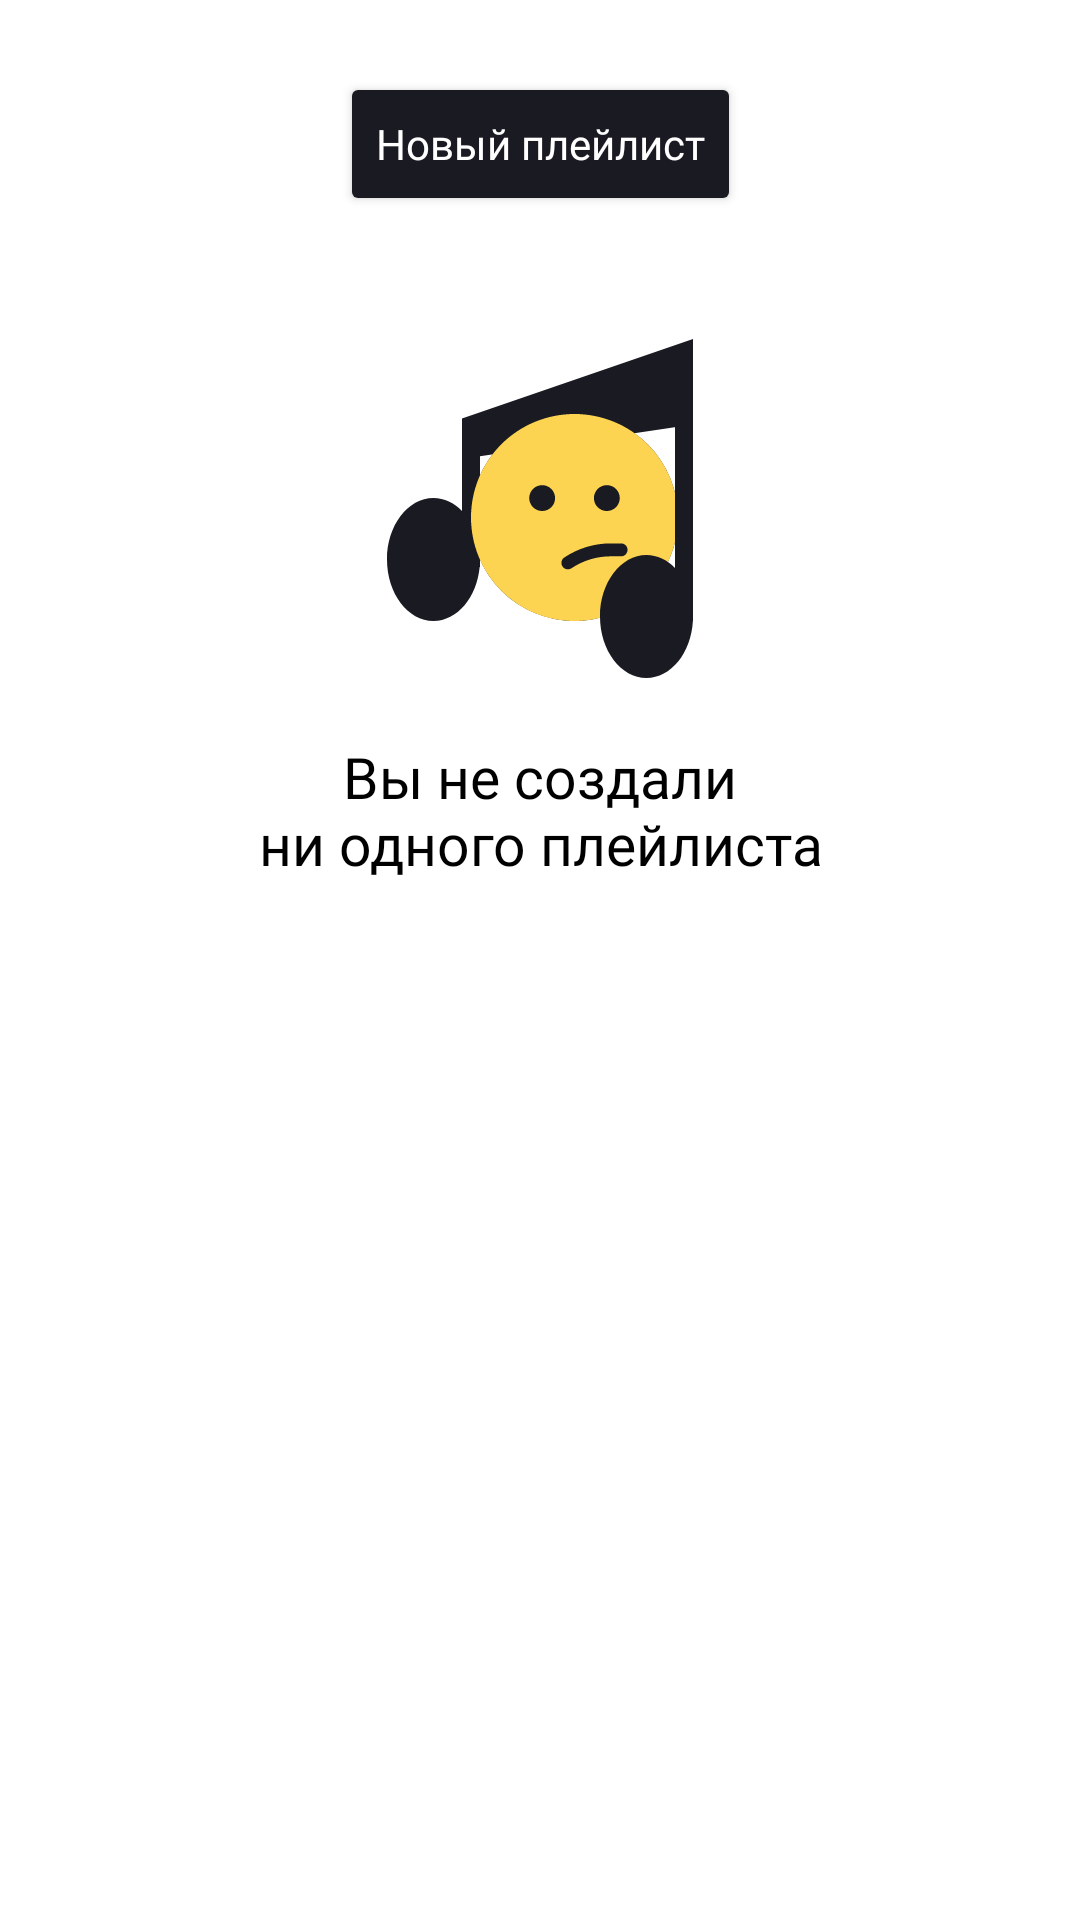

Reconstruct the res/layout file that produces this screen, plus the resources it refers to.
<!-- AndroidManifest.xml: application theme Theme.MaterialComponents.DayNight.NoActionBar -->
<!-- res/layout/fragment_playlists.xml -->
<?xml version="1.0" encoding="utf-8"?>
<androidx.constraintlayout.widget.ConstraintLayout xmlns:android="http://schemas.android.com/apk/res/android"
    android:layout_width="match_parent"
    android:layout_height="match_parent"
    xmlns:app="http://schemas.android.com/apk/res-auto"
    xmlns:tools="http://schemas.android.com/tools"
    tools:context="com.practicum.playlistmaker.playlists.ui.fragment.PlaylistsFragment">


    <Button
        android:id="@+id/new_playlist_button"
        android:layout_width="wrap_content"
        android:layout_height="wrap_content"
        android:text="@string/new_playlist"
        android:textColor="@color/settings_bg"
        android:textSize="14sp"
        android:textAllCaps="false"
        app:cornerRadius="54dp"
        android:fontFamily="@font/ys_display_medium"
        android:backgroundTint="@color/search_error_icon_color"
        android:letterSpacing="0"
        app:layout_constraintStart_toStartOf="parent"
        app:layout_constraintEnd_toEndOf="parent"
        app:layout_constraintTop_toTopOf="parent"
        android:layout_marginTop="@dimen/_24dp"
        android:layout_marginBottom="40dp"
        />

    <ImageView
        android:id="@+id/favourites_clear_image"
        android:layout_width="wrap_content"
        android:layout_height="wrap_content"
        android:background="@drawable/nothing_found_icon"
        android:layout_marginTop="110dp"
        app:layout_constraintStart_toStartOf="parent"
        app:layout_constraintEnd_toEndOf="parent"
        app:layout_constraintTop_toTopOf="parent"
        />

    <TextView
        android:id="@+id/favourites_clear_text"
        android:layout_width="wrap_content"
        android:layout_height="wrap_content"
        android:fontFamily="@font/ys_display_medium"
        android:text="@string/playlists_empty"
        android:textAppearance="@style/TextAppearance.AppCompat.Title"
        android:textColor="@color/settings_text"
        android:textSize="19sp"
        android:layout_marginTop="@dimen/_16dp"
        android:gravity="center"
        app:layout_constraintStart_toStartOf="parent"
        app:layout_constraintEnd_toEndOf="parent"
        app:layout_constraintTop_toBottomOf="@+id/favourites_clear_image"
        />
    <ScrollView
        android:layout_width="match_parent"
        android:layout_height="wrap_content"
        app:layout_constraintStart_toStartOf="parent"
        app:layout_constraintEnd_toEndOf="parent"
        app:layout_constraintTop_toBottomOf="@id/new_playlist_button"

        >
        <LinearLayout
            android:layout_width="match_parent"
            android:layout_height="match_parent"
            android:orientation="vertical"
            >
            <androidx.recyclerview.widget.RecyclerView
                android:id="@+id/recyclerView"
                android:layout_width="match_parent"
                android:layout_height="wrap_content"
                android:layout_marginTop="@dimen/_16dp"
                android:layout_marginStart="@dimen/_16dp"
                android:layout_marginEnd="@dimen/_16dp"
                />

            <View
                android:layout_width="match_parent"
                android:layout_height="150dp"/>


        </LinearLayout>

    </ScrollView>


</androidx.constraintlayout.widget.ConstraintLayout>
<!-- resources referenced by this layout -->
<resources>
  <color name="search_error_icon_color">#1A1B22</color>
  <color name="settings_bg">#FFFFFFFF</color>
  <color name="settings_text">#FF000000</color>
  <dimen name="_16dp">16dp</dimen>
  <dimen name="_24dp">24dp</dimen>
  <!-- drawable nothing_found_icon: vector/xml drawable (drawable, 2332 chars, omitted) -->
  <string name="new_playlist">Новый плейлист</string>
  <string name="playlists_empty">Вы не создали\nни одного плейлиста</string>
</resources>
